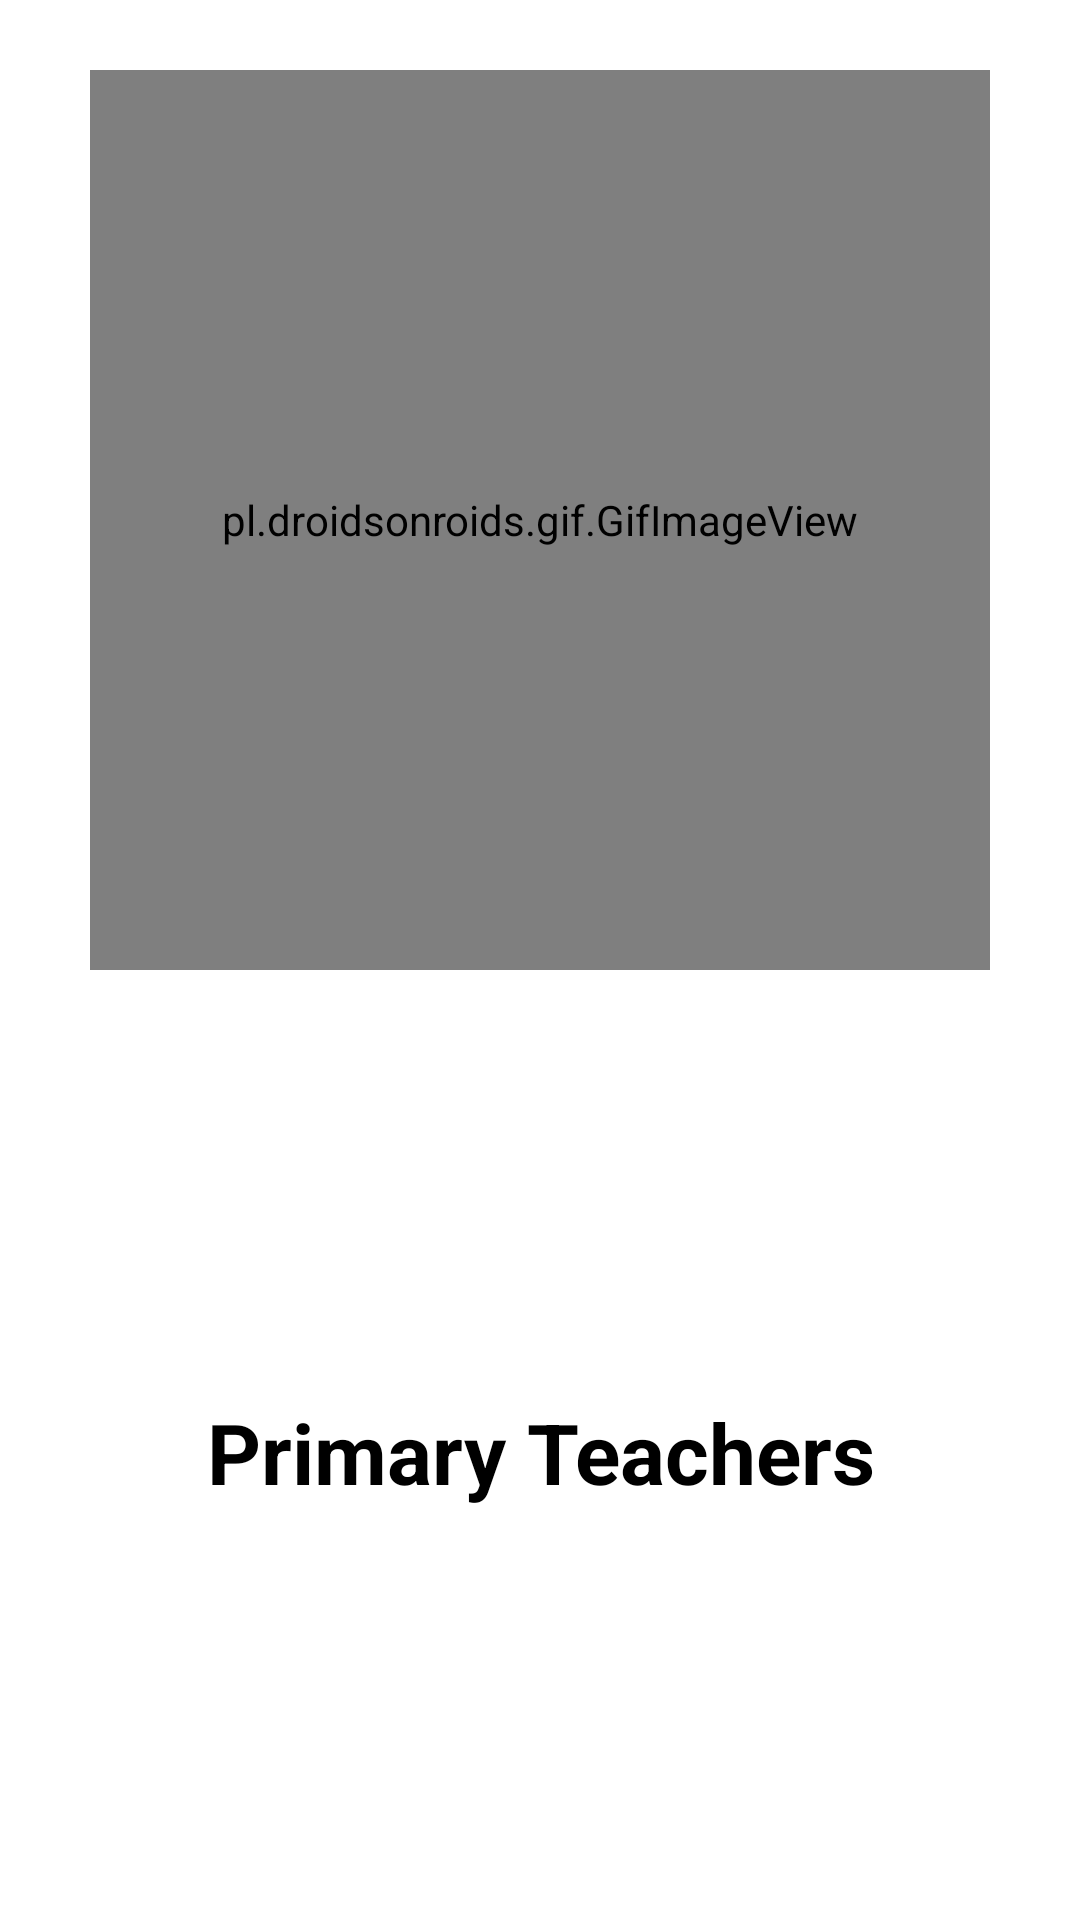

Reconstruct the res/layout file that produces this screen, plus the resources it refers to.
<!-- AndroidManifest.xml: application theme Theme.Primary_teachers -->
<!-- res/layout/activity_splash_screen.xml -->
<?xml version="1.0" encoding="utf-8"?>
<androidx.constraintlayout.widget.ConstraintLayout xmlns:android="http://schemas.android.com/apk/res/android"
    xmlns:app="http://schemas.android.com/apk/res-auto"
    xmlns:tools="http://schemas.android.com/tools"
    android:layout_width="match_parent"
    android:layout_height="match_parent"
    android:background="@color/white"
    tools:context=".SplashScreen">

    <pl.droidsonroids.gif.GifImageView
        android:id="@+id/gifImageView"
        android:layout_width="300dp"
        android:layout_height="300dp"
        android:layout_marginStart="5dp"
        android:layout_marginLeft="5dp"
        android:layout_marginTop="40dp"
        android:layout_marginEnd="5dp"
        android:layout_marginRight="5dp"
        android:layout_marginBottom="142dp"
        android:src="@drawable/gif_final"
        app:layout_constraintBottom_toTopOf="@+id/textView"
        app:layout_constraintEnd_toEndOf="parent"
        app:layout_constraintStart_toStartOf="parent"
        app:layout_constraintTop_toTopOf="parent" />

    <TextView
        android:id="@+id/textView"
        android:layout_width="0dp"
        android:layout_height="wrap_content"
        android:layout_marginBottom="154dp"
        android:gravity="center"
        android:text="Primary Teachers"
        android:textColor="@color/black"
        android:textStyle="bold"
        android:textSize="28dp"
        app:layout_constraintBottom_toBottomOf="parent"
        app:layout_constraintEnd_toEndOf="parent"
        app:layout_constraintHorizontal_bias="1.0"
        app:layout_constraintStart_toStartOf="parent"
        app:layout_constraintTop_toBottomOf="@+id/gifImageView" />

</androidx.constraintlayout.widget.ConstraintLayout>
<!-- resources referenced by this layout -->
<resources>
  <color name="black">#FF000000</color>
  <color name="white">#FFFFFFFF</color>
  <style name="Theme.Primary_teachers" parent="Theme.MaterialComponents.NoActionBar">
          
          <item name="colorPrimary">@color/purple_500</item>
          <item name="colorPrimaryVariant">@color/purple_700</item>
          <item name="colorOnPrimary">@color/white</item>
          
          <item name="colorSecondary">@color/teal_200</item>
          <item name="colorSecondaryVariant">@color/teal_700</item>
          <item name="colorOnSecondary">@color/black</item>
          
          <item name="android:statusBarColor" tools:targetApi="l">?attr/colorPrimaryVariant</item>
          
      </style>
  <color name="purple_500">#fff</color>
  <color name="purple_700">#8e37a8</color>
  <color name="teal_200">#FF03DAC5</color>
  <color name="teal_700">#FF018786</color>
</resources>
